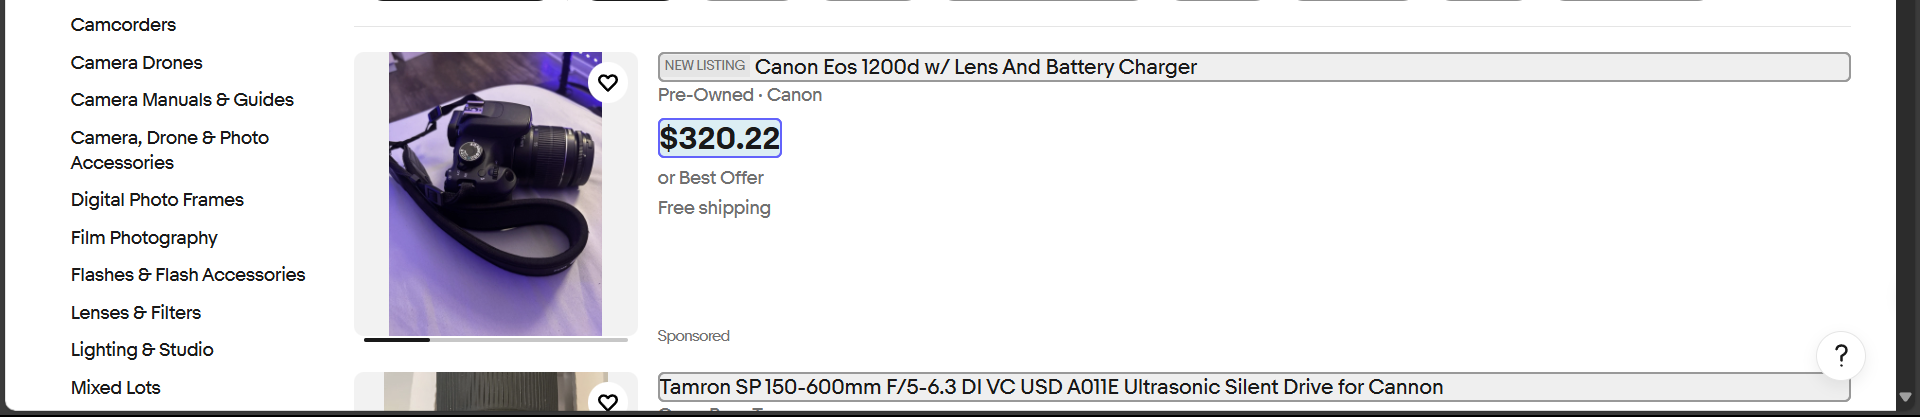
Workflow: Main

Step 1: get-text from the list in window 'DSLR Cameras | eBay' (msedge.exe)
